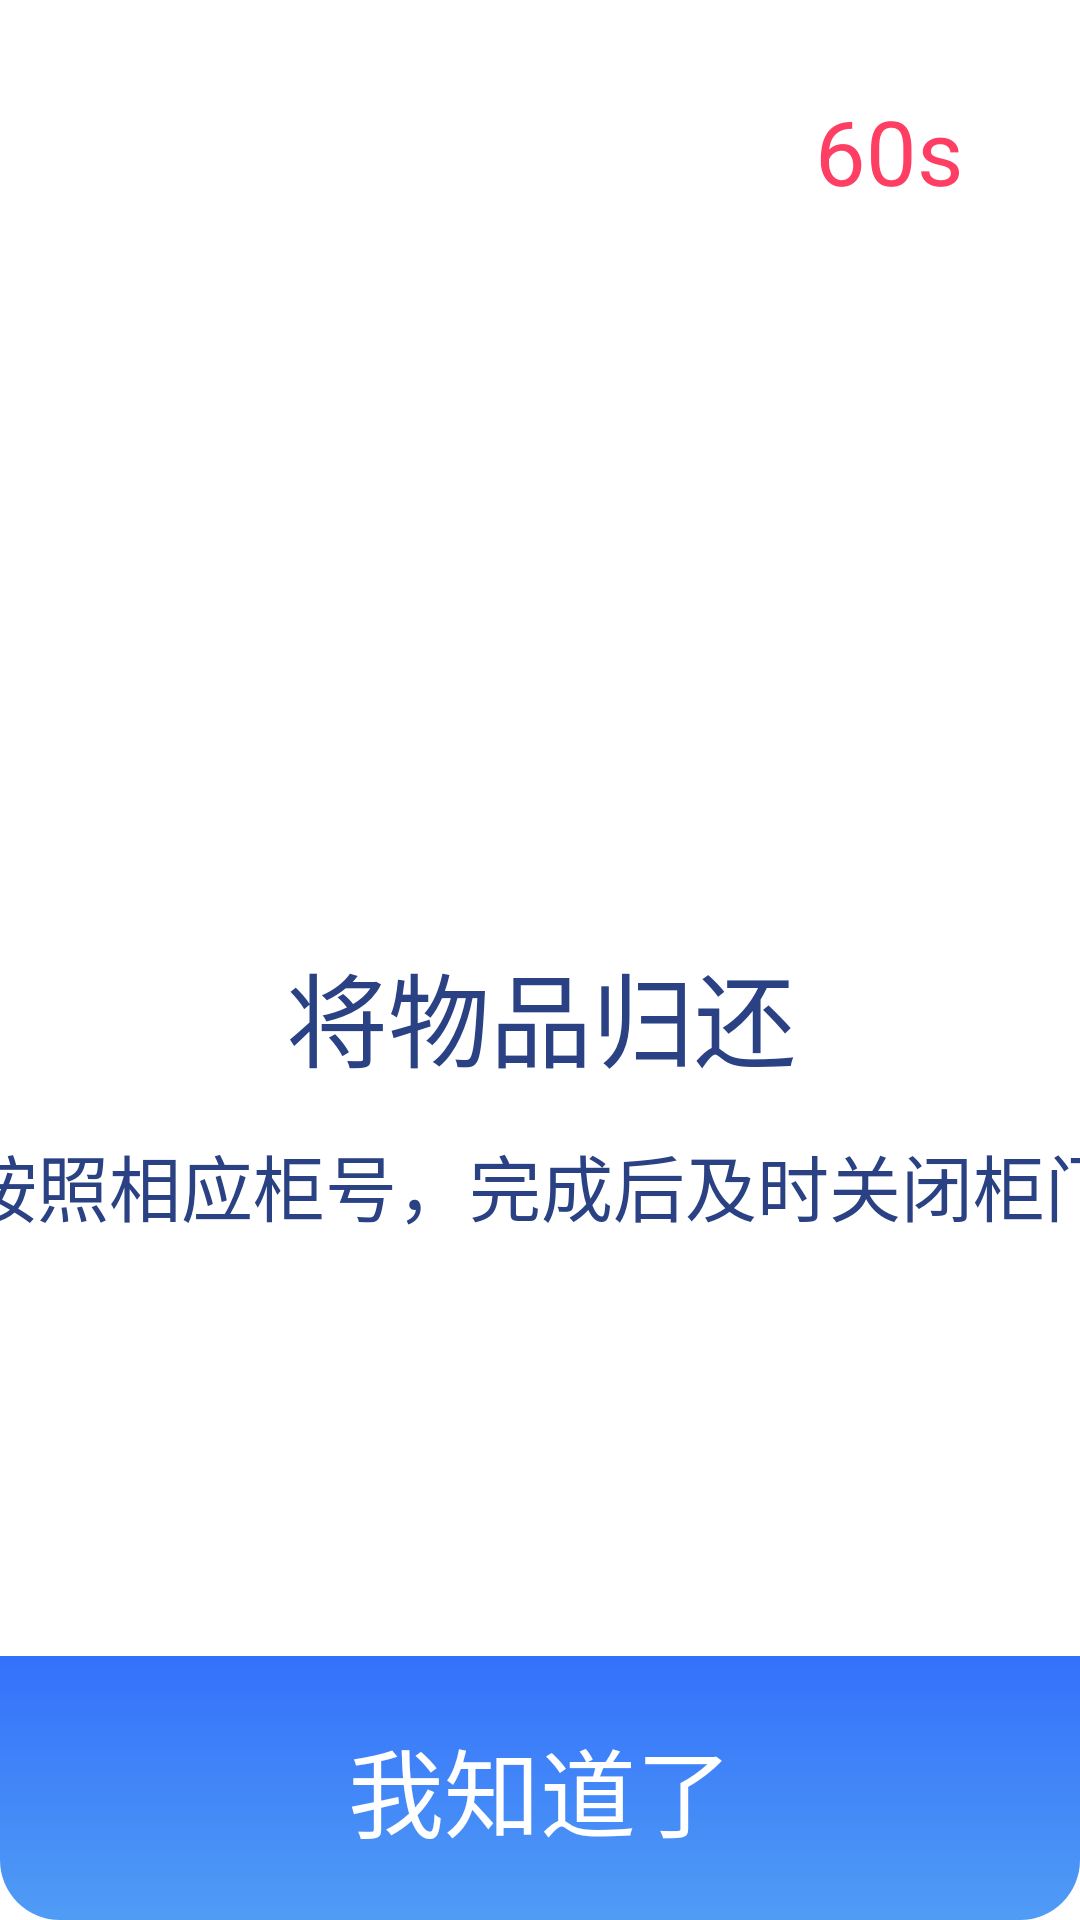

This screen was rendered from an Android layout file. Write that file and the resources it references.
<!-- AndroidManifest.xml: fallback theme Theme.MaterialComponents.DayNight.NoActionBar -->
<!-- res/layout/dialog_with_one_button.xml -->
<?xml version="1.0" encoding="utf-8"?>
<androidx.constraintlayout.widget.ConstraintLayout xmlns:android="http://schemas.android.com/apk/res/android"
    xmlns:app="http://schemas.android.com/apk/res-auto"
    android:layout_width="628dp"
    android:layout_height="464dp"
    android:background="@drawable/dialog_bg_border"
    android:orientation="vertical">

    <TextView
        android:id="@+id/tv_second"
        android:layout_width="wrap_content"
        android:layout_height="wrap_content"
        android:layout_marginTop="30dp"
        android:layout_marginEnd="39dp"
        android:text="60s"
        android:textColor="#fffe3e62"
        android:textSize="30sp"
        app:layout_constraintEnd_toEndOf="parent"
        app:layout_constraintTop_toTopOf="parent" />

    <LinearLayout
        android:layout_width="628dp"
        android:layout_height="376dp"
        android:gravity="center"
        android:orientation="vertical"
        app:layout_constraintBottom_toTopOf="@+id/btn_next"
        app:layout_constraintEnd_toEndOf="parent"
        app:layout_constraintStart_toStartOf="parent"
        app:layout_constraintTop_toTopOf="parent">

        <ImageView
            android:id="@+id/iv_photo"
            android:layout_width="160dp"
            android:layout_height="160dp" />

        <TextView
            android:id="@+id/tv_title"
            android:layout_width="wrap_content"
            android:layout_height="wrap_content"
            android:layout_marginTop="14dp"
            android:gravity="center"
            android:text="将物品归还"
            android:textColor="@color/BayofMany"
            android:textSize="34sp" />

        <TextView
            android:id="@+id/tv_message"
            android:layout_width="wrap_content"
            android:layout_height="wrap_content"
            android:layout_marginTop="14dp"
            android:gravity="center"
            android:text="按照相应柜号，完成后及时关闭柜门"
            android:textColor="@color/BayofMany"
            android:textSize="24sp" />

    </LinearLayout>

    <Button
        android:id="@+id/btn_next"
        style="?android:attr/borderlessButtonStyle"
        android:layout_width="match_parent"
        android:layout_height="88dp"
        app:layout_constraintBottom_toBottomOf="parent"
        app:layout_constraintStart_toStartOf="parent"
        android:background="@drawable/dialog_one_button_border"
        android:text="我知道了"
        android:textColor="@color/white"
        android:textSize="32sp" />
</androidx.constraintlayout.widget.ConstraintLayout>
<!-- resources referenced by this layout -->
<resources>
  <color name="BayofMany">#2a4283</color>
  <color name="white">#ffffff</color>
  <!-- drawable dialog_bg_border (drawable) -->
  <?xml version="1.0" encoding="utf-8"?>
  <selector xmlns:android="http://schemas.android.com/apk/res/android">
      <item android:width="335dp" android:height="232dp">
          <shape android:shape="rectangle">
              <solid android:color="#ffffffff" />
              <corners android:bottomLeftRadius="20dp" android:bottomRightRadius="20dp" android:topLeftRadius="20dp" android:topRightRadius="20dp" />
          </shape>
      </item>
  </selector>
  <!-- drawable dialog_one_button_border (drawable) -->
  <?xml version="1.0" encoding="utf-8"?>
  <selector xmlns:android="http://schemas.android.com/apk/res/android">
      <item android:width="628dp" android:height="88dp">
          <shape android:shape="rectangle">
              <solid android:color="#ff5269a7" />
              <gradient android:type="linear" android:useLevel="true" android:startColor="#ff509cf5" android:endColor="#ff3471fb" android:angle="90" />
              <corners android:topLeftRadius="0dp" android:topRightRadius="0dp" android:bottomLeftRadius="20dp" android:bottomRightRadius="20dp" />
          </shape>
      </item>
  </selector>
</resources>
